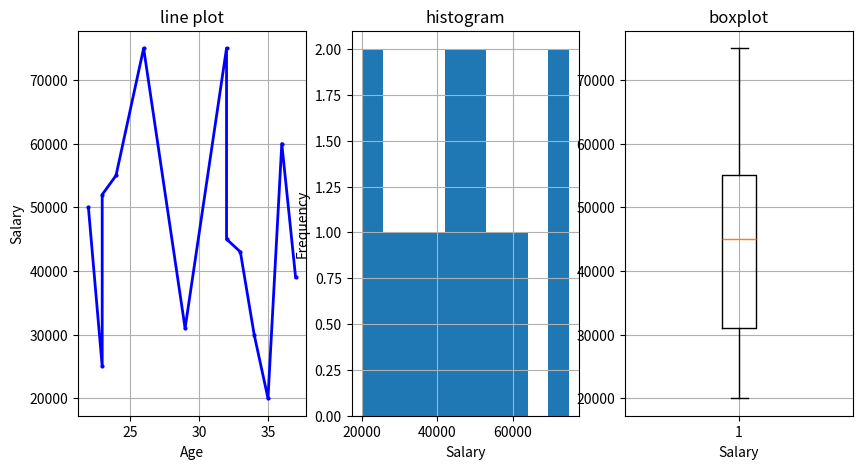
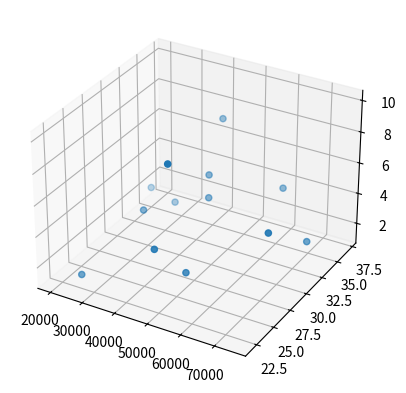
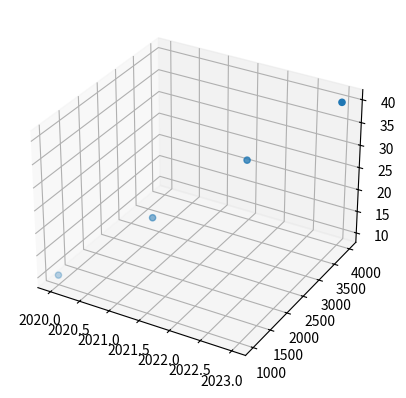
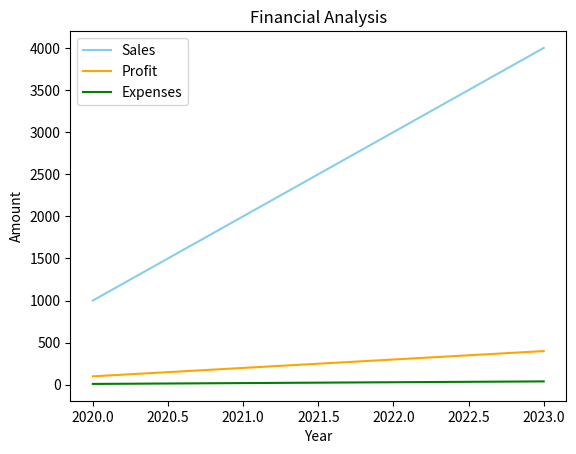

Source code (Python) for these figures, in order:
import pandas as pd
import matplotlib.pyplot as plt
fig,axs=plt.subplots(1,3,figsize=(10,5))
plt.show()


data = {
    "Salary": [50000, 25000, 52000, 55000, 75000, 31000, 75000, 45000, 43000, 30000, 20000, 60000, 39000],
    "dept": ["IT", "HR", "Admin", "HR", "HR", "Admin", "Finance", "IT", "HR", "Admin", "IT", "IT", "Finance"],
    "Age": [22, 23, 23, 24, 26, 29, 32, 32, 33, 34, 35, 36, 37],
    "Experience": [5.0, 1.3, 10.0, 3.0, 6.0, 3.5, 3.0, 4.0, 5.0, 2.0, 2.0, 4.0, 7.0]
}

df=pd.DataFrame(data)
print(df)

fig,axs=plt.subplots(1,3, figsize=(10,5))

#lineplot
axs[0].plot(df["Age"],df["Salary"],color="blue",marker="o",markersize="2",linewidth="2")
axs[0].grid()
axs[0].set_title("line plot")
axs[0].set_xlabel("Age")
axs[0].set_ylabel("Salary")



#histogram
axs[1].hist(df["Salary"])
axs[1].grid()
axs[1].set_title("histogram")
axs[1].set_xlabel("Salary")
axs[1].set_ylabel("Frequency")


#boxplot
axs[2].boxplot(df["Salary"])
axs[2].grid()
axs[2].set_title("boxplot")
axs[2].set_xlabel("Salary")

plt.show()


#3D graph presentation
ax=plt.axes(projection="3d")
ax.scatter(df["Salary"],df["Age"],df["Experience"])
plt.show()


#create a new 3d graph
data = {
    "Year" : [2020,2021,2022,2023],
    "Sales" : [1000,2000,3000,4000],
    "Profit" : [100,200,300,400],
    "Expenses" : [10,20,30,40]

    }

df=pd.DataFrame(data)
print(df)



ax=plt.axes(projection="3d")
ax.scatter(df["Year"],df["Sales"],df["Expenses"])
plt.show()


#
import matplotlib.pyplot as plt

plt.plot(df["Year"],df["Sales"],color="skyblue",label="Sales")
plt.plot(df["Year"],df["Profit"],color="orange",label="Profit")
plt.plot(df["Year"],df["Expenses"],color="green",label="Expenses")

    
plt.title("Financial Analysis")
plt.xlabel("Year")
plt.ylabel("Amount")
plt.legend()
plt.show()
